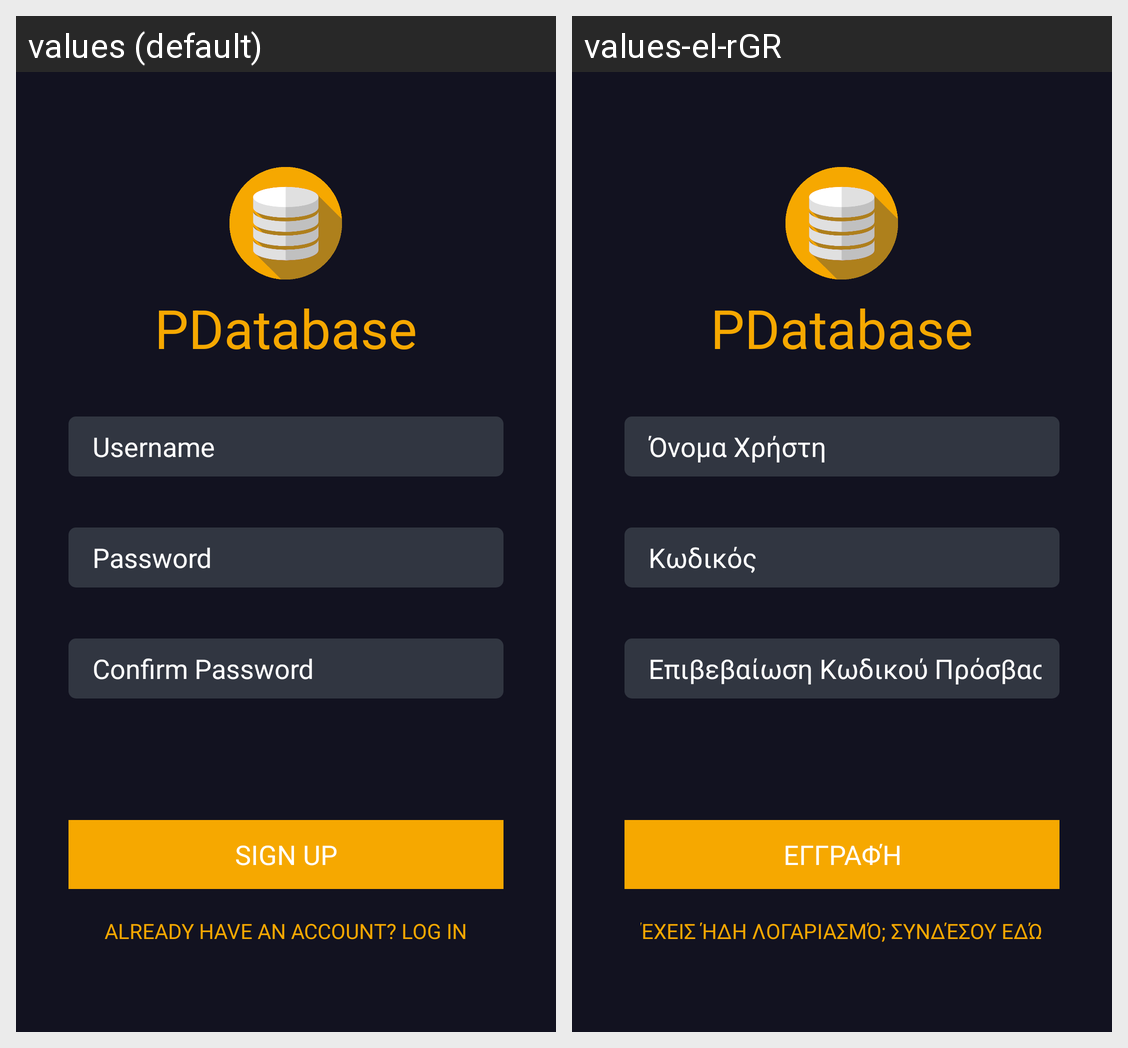

This grid shows one Android layout under two languages. Give, for every string resource on the screen, its name, the default text and each shown locale's text.
Android screen res/layout/activity_register.xml rendered under 2 locales, left to right: values (default), values-el-rGR. Device: Nexus 5 (rendered at 1080×1920; each locale shown at half size, 540×960, under a caption strip naming it); theme Theme.AppCompat.NoActionBar.
Strings drawn on this screen, with the default value and each locale's value (text and hints the layout hard-codes, and strings that could not be matched under every locale, appear in the picture but are not listed):

pdatabase
  values: PDatabase
  values-el-rGR: PDatabase  [not translated; the default value is used]

username
  values: Username
  values-el-rGR: Όνομα Χρήστη

password
  values: Password
  values-el-rGR: Κωδικός

confirm_password
  values: Confirm Password
  values-el-rGR: Επιβεβαίωση Κωδικού Πρόσβασης

sign_up
  values: Sign Up
  values-el-rGR: Εγγραφή

already_have_an_account_log_in
  values: Already have an account? Log In
  values-el-rGR: Έχεις ήδη λογαριασμό; Συνδέσου εδώ
